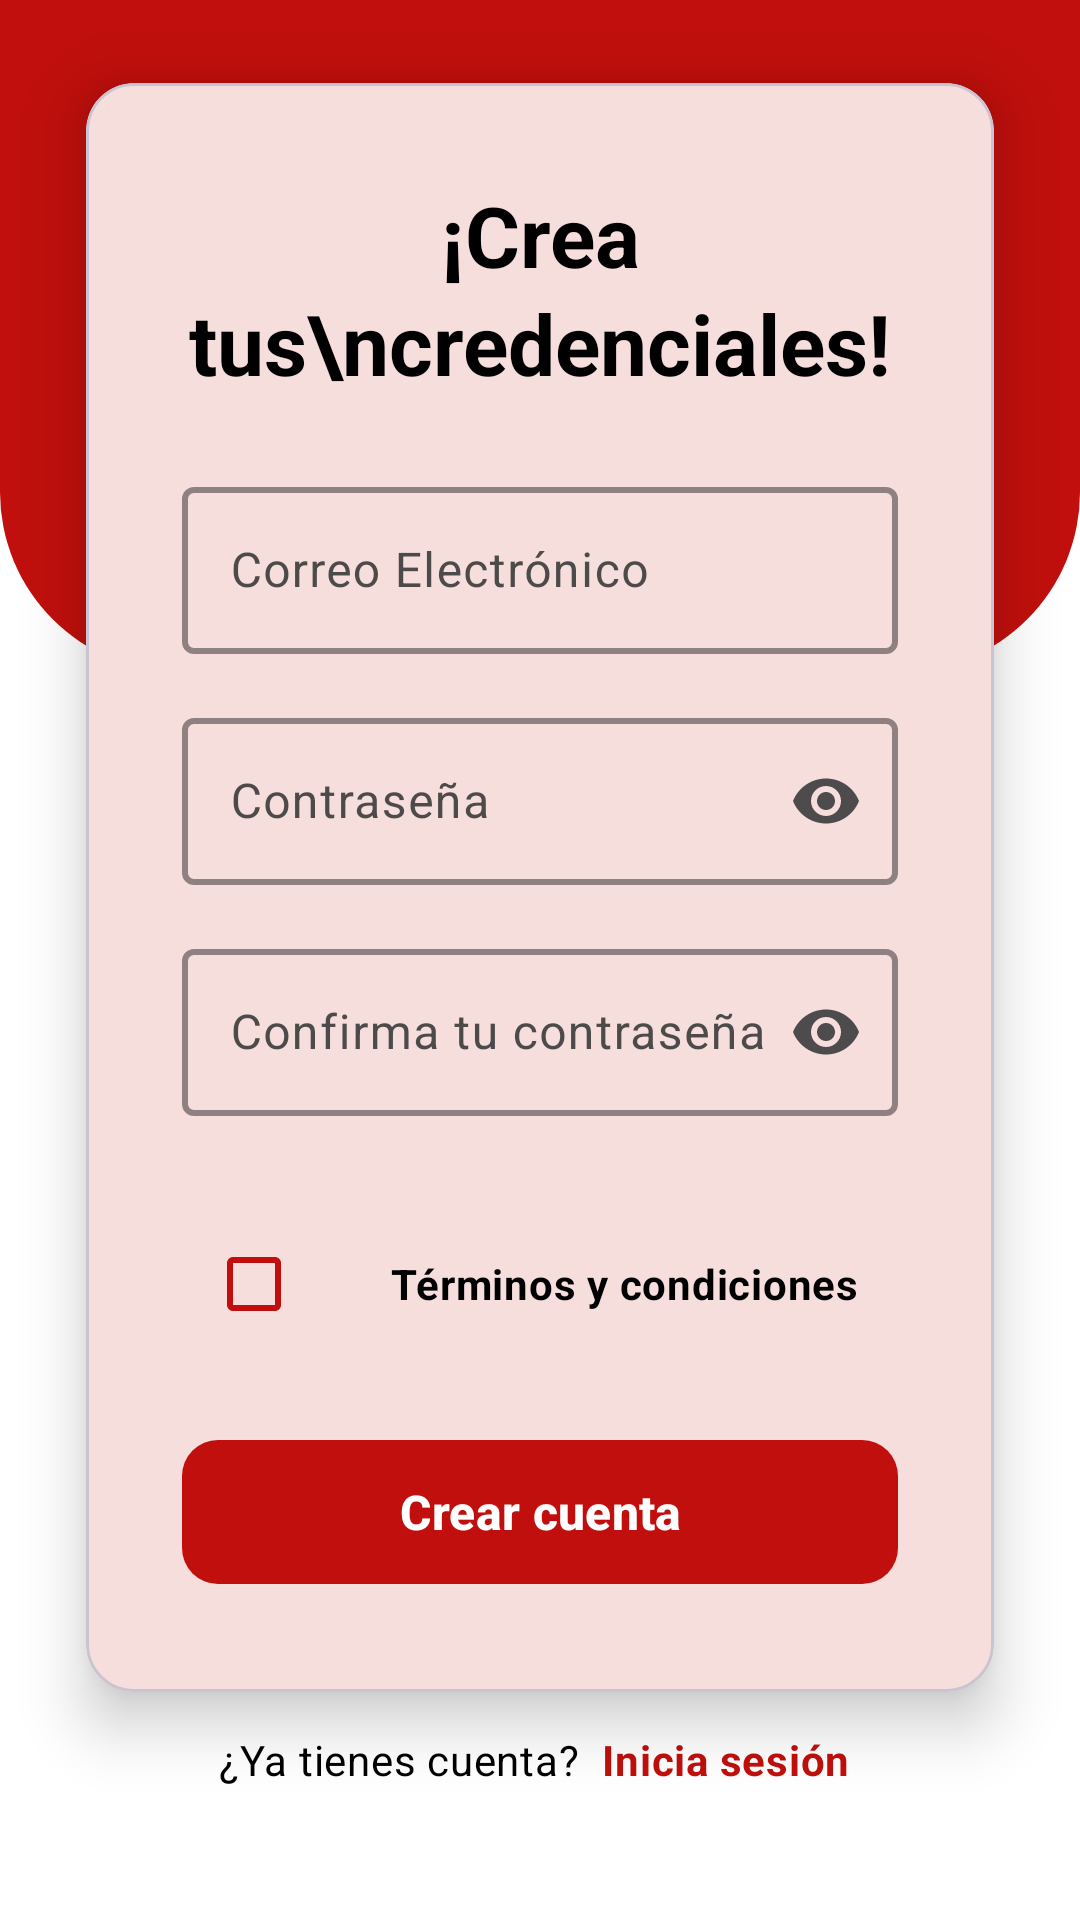

Android layout source for this screen:
<!-- AndroidManifest.xml: application theme AppTheme -->
<!-- res/layout/activity_register.xml -->
<?xml version="1.0" encoding="utf-8"?>
<ScrollView
    xmlns:android="http://schemas.android.com/apk/res/android"
    xmlns:app="http://schemas.android.com/apk/res-auto"
    android:layout_width="match_parent"
    android:layout_height="match_parent"
    android:fillViewport="true"
    android:fitsSystemWindows="true"
    android:background="?attr/colorSurface">


    <androidx.constraintlayout.widget.ConstraintLayout
        android:id="@+id/registerLayout"
        android:layout_width="match_parent"
        android:layout_height="wrap_content"
        android:minHeight="600dp">

        
        <LinearLayout
            android:id="@+id/topRedBackground"
            android:layout_width="0dp"
            android:layout_height="0dp"
            android:background="@drawable/rounded_red_background"
            android:orientation="vertical"
            android:gravity="center_vertical"
            android:paddingStart="40dp"
            android:paddingTop="20dp"
            android:paddingEnd="32dp"
            android:paddingBottom="40dp"
            app:layout_constraintTop_toTopOf="parent"
            app:layout_constraintStart_toStartOf="parent"
            app:layout_constraintEnd_toEndOf="parent"
            app:layout_constraintHeight_percent="0.35"/>

        
        <androidx.constraintlayout.widget.Guideline
            android:id="@+id/cardStartGuideline"
            android:layout_width="wrap_content"
            android:layout_height="wrap_content"
            android:orientation="vertical"
            app:layout_constraintGuide_percent="0.08" />

        <androidx.constraintlayout.widget.Guideline
            android:id="@+id/cardEndGuideline"
            android:layout_width="wrap_content"
            android:layout_height="wrap_content"
            android:orientation="vertical"
            app:layout_constraintGuide_percent="0.92" />

        
        <com.google.android.material.card.MaterialCardView
            android:id="@+id/mainCard"
            android:layout_width="0dp"
            android:layout_height="wrap_content"
            app:cardBackgroundColor="?attr/colorOnBackground"
            app:cardCornerRadius="16dp"
            app:cardElevation="12dp"
            app:layout_constraintTop_toTopOf="@id/topRedBackground"
            app:layout_constraintBottom_toTopOf="@id/bottomSection"
            app:layout_constraintStart_toStartOf="@id/cardStartGuideline"
            app:layout_constraintEnd_toEndOf="@id/cardEndGuideline"
            app:layout_constraintVertical_bias="0.75">

            <LinearLayout
                android:layout_width="match_parent"
                android:layout_height="wrap_content"
                android:orientation="vertical"
                android:padding="32dp">

                <TextView
                    android:layout_width="wrap_content"
                    android:layout_height="wrap_content"
                    android:text="¡Crea tus\ncredenciales!"
                    android:textSize="28sp"
                    android:textStyle="bold"
                    android:textColor="?attr/colorOnSurface"
                    android:gravity="center"
                    android:layout_gravity="center_horizontal"
                    android:layout_marginBottom="24dp"
                    android:lineSpacingExtra="4dp"
                    style="?attr/textAppearanceHeadlineMedium" />

                
                <com.google.android.material.textfield.TextInputLayout
                    android:id="@+id/emailInputLayout"
                    android:layout_width="match_parent"
                    android:layout_height="wrap_content"
                    android:layout_marginBottom="16dp"
                    android:hint="Correo Electrónico"
                    app:boxStrokeColor="@color/red_primary"
                    app:boxStrokeWidth="2dp"
                    app:boxStrokeWidthFocused="2dp"
                    app:endIconMode="clear_text"
                    style="@style/Widget.Material3.TextInputLayout.OutlinedBox">

                    <com.google.android.material.textfield.TextInputEditText
                        android:id="@+id/emailEditText"
                        android:layout_width="match_parent"
                        android:layout_height="wrap_content"
                        android:inputType="textEmailAddress"
                        android:textSize="16sp"
                        android:minHeight="48dp"
                        style="?attr/textAppearanceBodyLarge"/>
                </com.google.android.material.textfield.TextInputLayout>

                
                <com.google.android.material.textfield.TextInputLayout
                    android:id="@+id/passwordInputLayout"
                    android:layout_width="match_parent"
                    android:layout_height="wrap_content"
                    android:layout_marginBottom="16dp"
                    android:hint="Contraseña"
                    app:boxStrokeColor="@color/red_primary"
                    app:boxStrokeWidth="2dp"
                    app:boxStrokeWidthFocused="2dp"
                    app:endIconMode="password_toggle"
                    style="@style/Widget.Material3.TextInputLayout.OutlinedBox">

                    <com.google.android.material.textfield.TextInputEditText
                        android:id="@+id/passwordEditText"
                        android:layout_width="match_parent"
                        android:layout_height="wrap_content"
                        android:inputType="textPassword"
                        android:textSize="16sp"
                        android:minHeight="48dp"
                        style="?attr/textAppearanceBodyLarge"/>
                </com.google.android.material.textfield.TextInputLayout>

                
                <com.google.android.material.textfield.TextInputLayout
                    android:id="@+id/confirmPasswordInputLayout"
                    android:layout_width="match_parent"
                    android:layout_height="wrap_content"
                    android:layout_marginBottom="32dp"
                    android:hint="Confirma tu contraseña"
                    app:boxStrokeColor="@color/red_primary"
                    app:boxStrokeWidth="2dp"
                    app:boxStrokeWidthFocused="2dp"
                    app:endIconMode="password_toggle"
                    style="@style/Widget.Material3.TextInputLayout.OutlinedBox">

                    <com.google.android.material.textfield.TextInputEditText
                        android:id="@+id/confirmPasswordEditText"
                        android:layout_width="match_parent"
                        android:layout_height="wrap_content"
                        android:inputType="textPassword"
                        android:textSize="16sp"
                        android:minHeight="48dp"
                        style="?attr/textAppearanceBodyLarge"/>
                </com.google.android.material.textfield.TextInputLayout>

                
                <LinearLayout
                    android:layout_width="match_parent"
                    android:layout_height="wrap_content"
                    android:orientation="horizontal"
                    android:gravity="center_vertical"
                    android:layout_marginBottom="24dp">

                    <com.google.android.material.checkbox.MaterialCheckBox
                        android:id="@+id/termsCheckbox"
                        android:layout_width="wrap_content"
                        android:layout_height="wrap_content"
                        app:buttonTint="@color/red_primary" />

                    <TextView
                        android:id="@+id/termsLinkTextView"
                        android:layout_width="0dp"
                        android:layout_height="wrap_content"
                        android:layout_weight="1"
                        android:text="Términos y condiciones"
                        android:gravity="center"
                        android:textSize="14sp"
                        android:textStyle="bold"
                        android:paddingStart="8dp"
                        android:clickable="true"
                        android:focusable="true"
                        android:background="?android:attr/selectableItemBackground"
                        android:textColor="?attr/colorOnSurface"
                        style="?attr/textAppearanceBodyMedium"/>
                </LinearLayout>

                
                <com.google.android.material.button.MaterialButton
                    android:id="@+id/createAccountButton"
                    android:layout_width="match_parent"
                    android:layout_height="56dp"
                    android:text="Crear cuenta"
                    android:textColor="@android:color/white"
                    android:textSize="16sp"
                    android:textStyle="bold"
                    app:backgroundTint="@color/red_primary"
                    app:cornerRadius="12dp"
                    style="@style/Widget.Material3.Button"/>
            </LinearLayout>
        </com.google.android.material.card.MaterialCardView>

        
        <LinearLayout
            android:id="@+id/bottomSection"
            android:layout_width="wrap_content"
            android:layout_height="wrap_content"
            android:orientation="horizontal"
            android:gravity="center"
            android:layout_marginBottom="40dp"
            app:layout_constraintBottom_toBottomOf="parent"
            app:layout_constraintStart_toStartOf="parent"
            app:layout_constraintEnd_toEndOf="parent">

            <TextView
                android:layout_width="wrap_content"
                android:layout_height="wrap_content"
                android:text="¿Ya tienes cuenta? "
                android:textColor="?attr/colorOnSurface"
                android:textSize="14sp"
                style="?attr/textAppearanceBodyMedium"/>

            <TextView
                android:id="@+id/loginLinkTextView"
                android:layout_width="wrap_content"
                android:layout_height="wrap_content"
                android:text="Inicia sesión"
                android:textStyle="bold"
                android:textColor="@color/red_primary"
                android:textSize="14sp"
                android:clickable="true"
                android:focusable="true"
                android:background="?android:attr/selectableItemBackground"
                android:padding="4dp"
                style="?attr/textAppearanceBodyMedium"/>
        </LinearLayout>
    </androidx.constraintlayout.widget.ConstraintLayout>
</ScrollView>
<!-- resources referenced by this layout -->
<resources>
  <color name="red_primary">#C00F0C</color>
  <!-- drawable rounded_red_background (drawable) -->
  <?xml version="1.0" encoding="utf-8"?>
  <shape xmlns:android="http://schemas.android.com/apk/res/android"
      android:shape="rectangle">
  
      <solid android:color="@color/red_primary" />
  
      <corners
          android:bottomLeftRadius="60dp"
          android:bottomRightRadius="60dp"
          android:topLeftRadius="0dp"
          android:topRightRadius="0dp" />
  </shape>
  <style name="AppTheme" parent="Theme.Material3.DayNight.NoActionBar">
          
          <item name="colorPrimary">@color/red_primary</item>
          <item name="colorOnPrimary">@color/white</item>
          <item name="colorSecondary">@color/red_primary_dark</item>
          <item name="colorOnSecondary">@color/white_secondary</item>
          <item name="colorTertiary">@color/gray_light</item>
          <item name="colorOnTertiary">@color/white</item>
  
  
  
          
          <item name="colorSurface">@color/white</item>
          <item name="colorOnSurface">@color/text_black</item>
          <item name="colorOnSurfaceVariant">#E2373737</item>
  
          <item name="colorOnBackground">@color/white</item>
  
          
          <item name="android:statusBarColor">@android:color/transparent</item>
          <item name="android:windowLightStatusBar">true</item>
          <item name="android:navigationBarColor">@android:color/transparent</item>
          <item name="android:windowLightNavigationBar">true</item>
  
          
          <item name="materialButtonStyle">@style/AppButton</item>
          <item name="borderlessButtonStyle">@style/AppButton.Borderless</item>
      </style>
  <color name="white">#FFFFFF</color>
  <color name="red_primary_dark">#B00505</color>
  <color name="white_secondary">#CDCDCD</color>
  <color name="gray_light">#A9A9A9</color>
  <color name="text_black">#000000</color>
  <style name="AppButton" parent="Widget.Material3.Button">
          <item name="android:layout_height">56dp</item>
          <item name="android:textSize">16sp</item>
          <item name="android:textAllCaps">false</item>
          <item name="cornerRadius">28dp</item>
      </style>
  <style name="AppButton.Borderless" parent="Widget.Material3.Button.TextButton">
          <item name="android:layout_height">48dp</item>
          <item name="android:textSize">14sp</item>
          <item name="android:textAllCaps">false</item>
          <item name="android:textColor">@color/red_primary</item>
      </style>
</resources>
